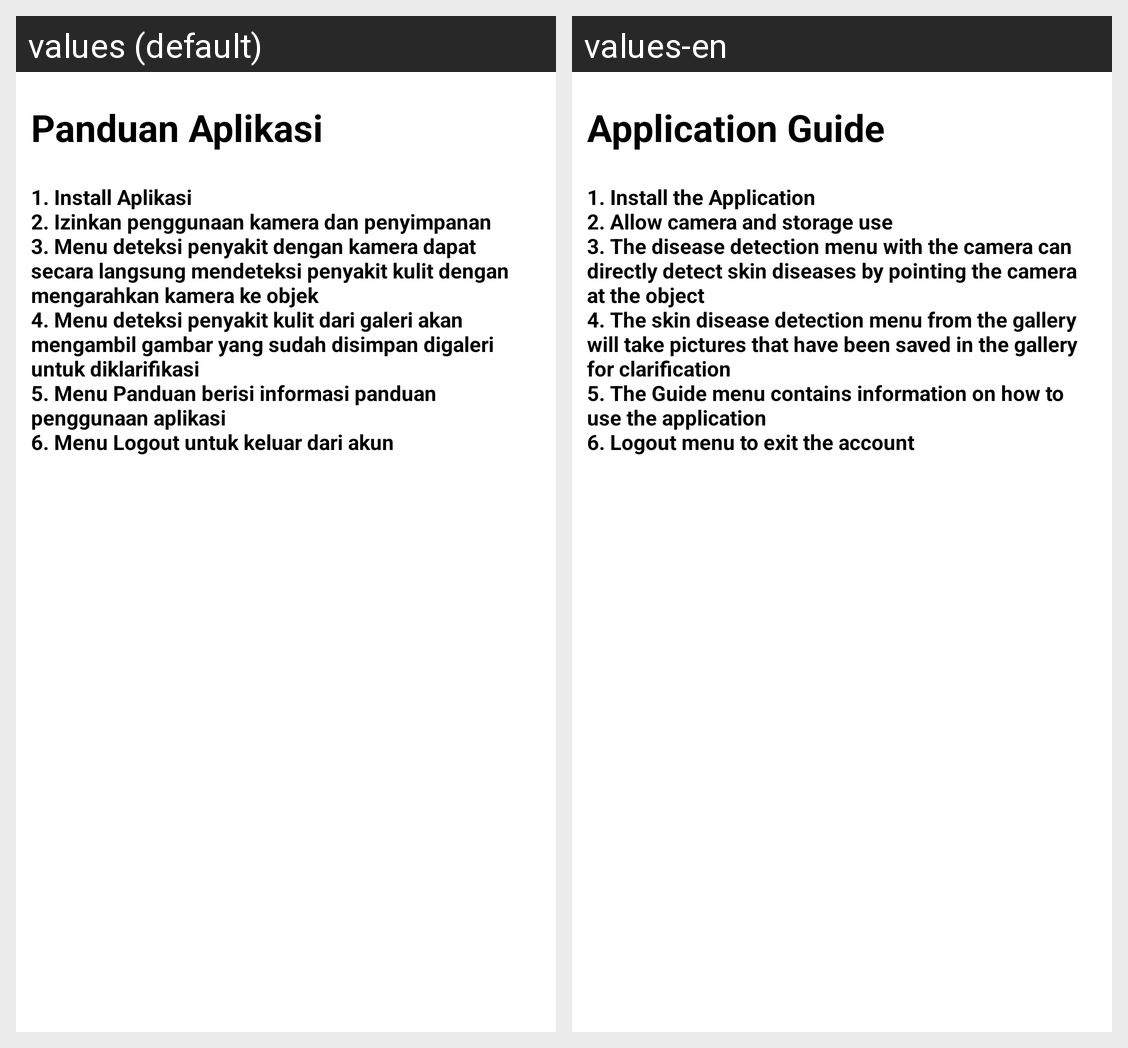

This grid shows one Android layout under two languages. Give, for every string resource on the screen, its name, the default text and each shown locale's text.
Android screen res/layout/activity_panduan.xml rendered under 2 locales, left to right: values (default), values-en. Device: Nexus 5 (rendered at 1080×1920; each locale shown at half size, 540×960, under a caption strip naming it); theme Theme.Disease.
Strings drawn on this screen, with the default value and each locale's value (text and hints the layout hard-codes, and strings that could not be matched under every locale, appear in the picture but are not listed):

panduan_aplikasi
  values: Panduan Aplikasi
  values-en: Application Guide

caracara
  values: 1. Install Aplikasi 
      2. Izinkan penggunaan kamera dan penyimpanan 
      3. Menu deteksi penyakit dengan kamera dapat secara langsung mendeteksi penyakit kulit dengan mengarahkan kamera ke objek 
      4. Menu deteksi penyakit kulit dari galeri akan mengambil gambar yang sudah disimpan digaleri untuk diklarifikasi 
      5. Menu Panduan berisi informasi panduan penggunaan aplikasi 
      6. Menu Logout untuk keluar dari …[clipped]
  values-en: 1. Install the Application 
      2. Allow camera and storage use 
      3. The disease detection menu with the camera can directly detect skin diseases by pointing the camera at the object 
      4. The skin disease detection menu from the gallery will take pictures that have been saved in the gallery for clarification 
      5. The Guide menu contains information on how to use the application 
      6. Logout menu to exit …[clipped]
